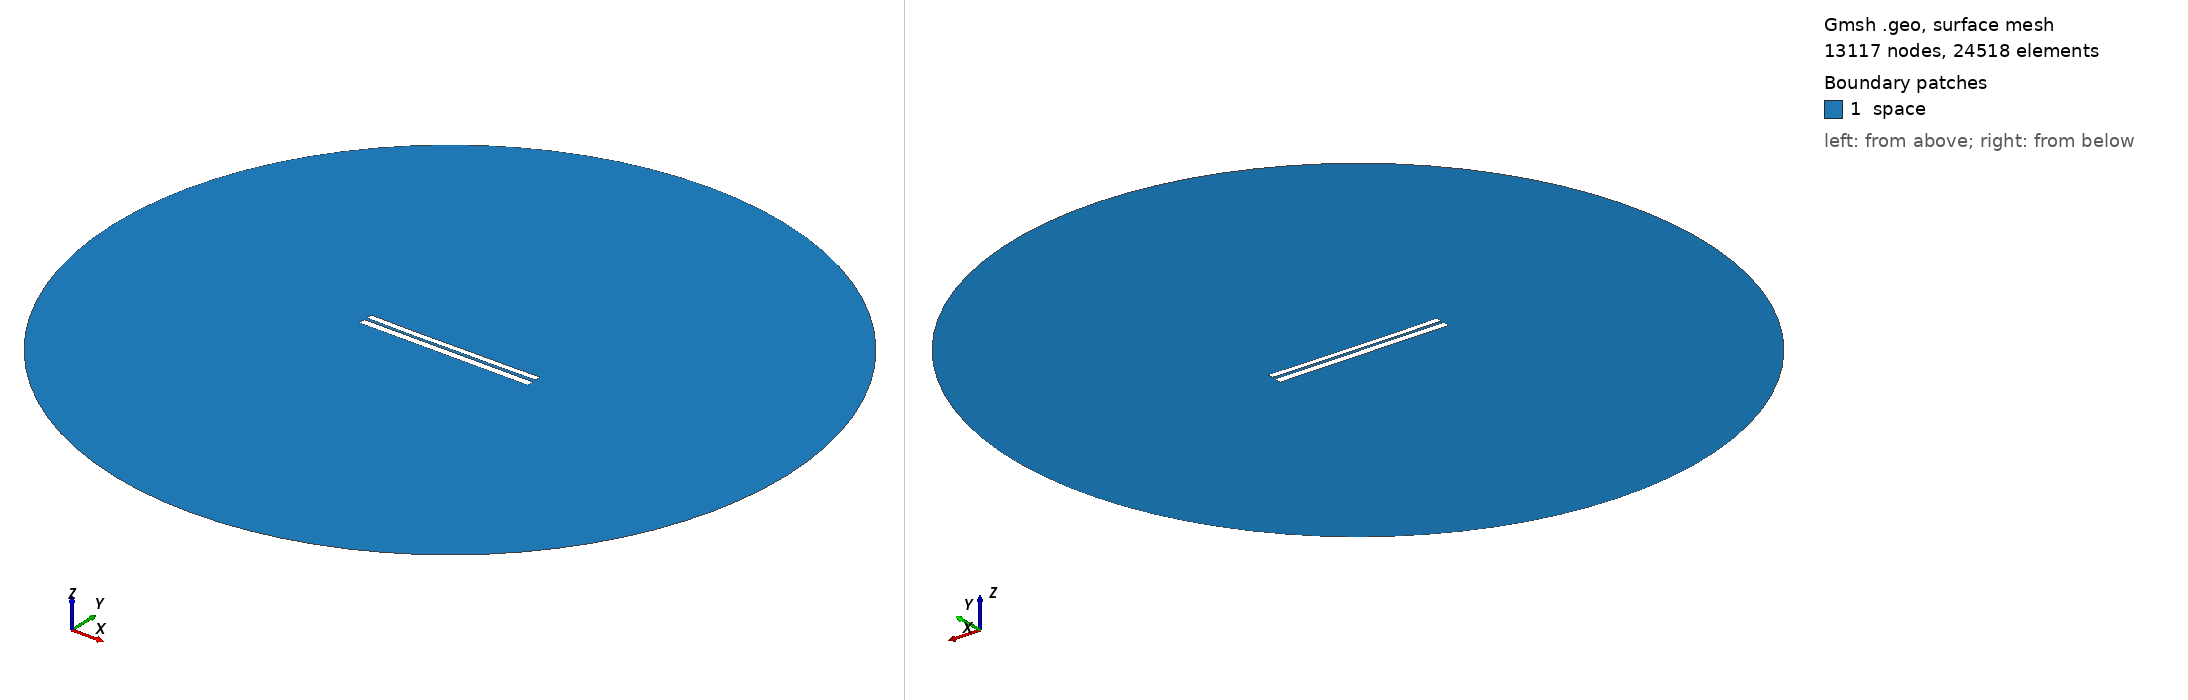

Gmsh geometry script, surface-meshed: 13117 nodes, 24518 surface elements. Boundary patches (legend numbers): 1 space. Left view from above one corner, right view from below the opposite corner. Legend entries are the model's physical surfaces. The drawing asked Gmsh for element sizes between 1% and 20% of the model's largest extent; the script's own settings can give other sizes.

=== 6507.geo (drawn) ===
//---------------------------------------
// Geometry kernel
//---------------------------------------

SetFactory("OpenCASCADE");



//---------------------------------------
// Parameters of the geometry
//---------------------------------------

// Overetch of the upper plate
overetch = 0.25;

// Distance between the plates
distance = 1.5;

// Discretization over the x axis (for the deformation)
nx = 50; 

// Length of the plate
L = 100 - overetch; 

// Number of modes
n = 4; 

// 1st mode coefficient
coeff(1) = 0.0;
beta(1) = 0.596864 * 3.1415926535 / L;

// 2nd mode coefficient
coeff(2) = -0.15;
beta(2) = 1.49418 * 3.1415926535 / L;

// 3rd mode coefficient
coeff(3) = -0.075;
beta(3) = 2.50025 * 3.1415926535 / L;

// 4th mode coefficient
coeff(4) = -0.075;
beta(4) = 3.49999 * 3.1415926535 / L;



//---------------------------------------
// Upper plate (deformed rectangle)
//---------------------------------------

// Coordiantes of the upper plate
xmin = -50;
xmax = 50 - overetch;

// Height of the upper plate
yheight = 4 - 2 * overetch;

// Indexes of the points
UpperID[] = {};
LowerID[] = {};
LeftID[] = {};
RightID[] = {};

// Point index
p = 1;

// Horizontal edges
For i In {1:nx}
    x = xmin + (i-1)*(xmax - xmin)/(nx-1);

    y_bottom = distance / 2 + overetch;
    For j In {1:n}
        C = (Cosh(beta(j)*L) + Cos(beta(j)*L)) / (Sinh(beta(j)*L) + Sin(beta(j)*L));
        y_bottom  = y_bottom + coeff(j) * (Cosh(beta(j)*(x+50)) - Cos(beta(j)*(x+50)) - C * (Sinh(beta(j)*(x+50)) - Sin(beta(j)*(x+50))));
    EndFor

    y_top = y_bottom + yheight;

    Point(p) = {x, y_top, 0, 1.0};
    UpperID[i] = p;
    p = p + 1;

    Point(p) = {x, y_bottom, 0, 1.0};
    LowerID[i] = p;
    p = p + 1;
EndFor

// Create point lists
UpperPts[] = {}; LowerPts[] = {};
For i In {1:nx}
  UpperPts[] += {UpperID[i]};
  LowerPts[] += {LowerID[i]};
EndFor

// Build splines
Spline(1) = {UpperPts[]};
Spline(2) = {LowerPts[]};
Line(3) = {LowerPts[nx-1], UpperPts[nx-1]};
Line(4) = {LowerPts[0], UpperPts[0]};

// Build the plane surface
Curve Loop(1) = {2, 3, -1, -4};
Plane Surface(1) = {1};



//---------------------------------------
// Lower plate (rectangle)
//---------------------------------------

// Vertices
Point(1001) = {-50, -1, 0, 1.0};
Point(1002) = { 50, -1, 0, 1.0};
Point(1003) = { 50,  -5, 0, 1.0};
Point(1004) = {-50,  -5, 0, 1.0};

// Edges
Line(5) = {1001, 1002};
Line(6) = {1002, 1003};
Line(7) = {1003, 1004};
Line(8) = {1004, 1001};

// Plane surface
Line Loop(2) = {5, 6, 7, 8};
Plane Surface(2) = {2}; 



//---------------------------------------
// Outer (fictious) boundary
//---------------------------------------

// Points
Point(1005) = {0, 0, 0};       // Center
Point(1006) = {200, 0, 0};     // Start point
Point(1007) = {0, 200, 0};     // 90 degrees
Point(1008) = {-200, 0, 0};    // 180 degrees
Point(1009) = {0, -200, 0};    // 270 degrees

// Circle arcs (each needs start, center, end)
Circle(9) = {1006, 1005, 1007};
Circle(10) = {1007, 1005, 1008};
Circle(11) = {1008, 1005, 1009};
Circle(12) = {1009, 1005, 1006};

// Plane surface for the entire domain
Curve Loop(3) = {9, 10, 11, 12};
Surface(3) = {3};

// Subtract the plates from the whole domain to obtain the actual domain where we want to solve the equations
BooleanDifference{ Surface{3}; Delete; }{ Surface{1}; Surface{2}; Delete; }




//---------------------------------------
// Transfinite Lines/Curves
//---------------------------------------

// Set the number of points on the boundaries
r = 7;

// Plates
Transfinite Curve {1, 2} = 50*r Using Progression 1;
Transfinite Curve {3, 4} = 2*r Using Progression 1;
Transfinite Line {5, 7} = 50*r Using Progression 1;
Transfinite Line {6, 8} = 2*r Using Progression 1;

// Outer boundary
Transfinite Line {9, 10, 11, 12} = 20 Using Progression 1;



//---------------------------------------
// Physical groups
//---------------------------------------                

// Physical curves (boundaries)
Physical Line("force_segment", 10) = {2};
Physical Line("upper_plate", 11) = {1, 3, 4};
Physical Line("lower_plate", 12) = {5, 6, 7, 8};
Physical Line("boundary", 20) = {9, 10, 11, 12};

// Physical Surfaces
Physical Surface("space", 30) = {3};



//---------------------------------------
// 6. Generate the Mesh
//---------------------------------------

// 2D mesh generation
Mesh 2;
